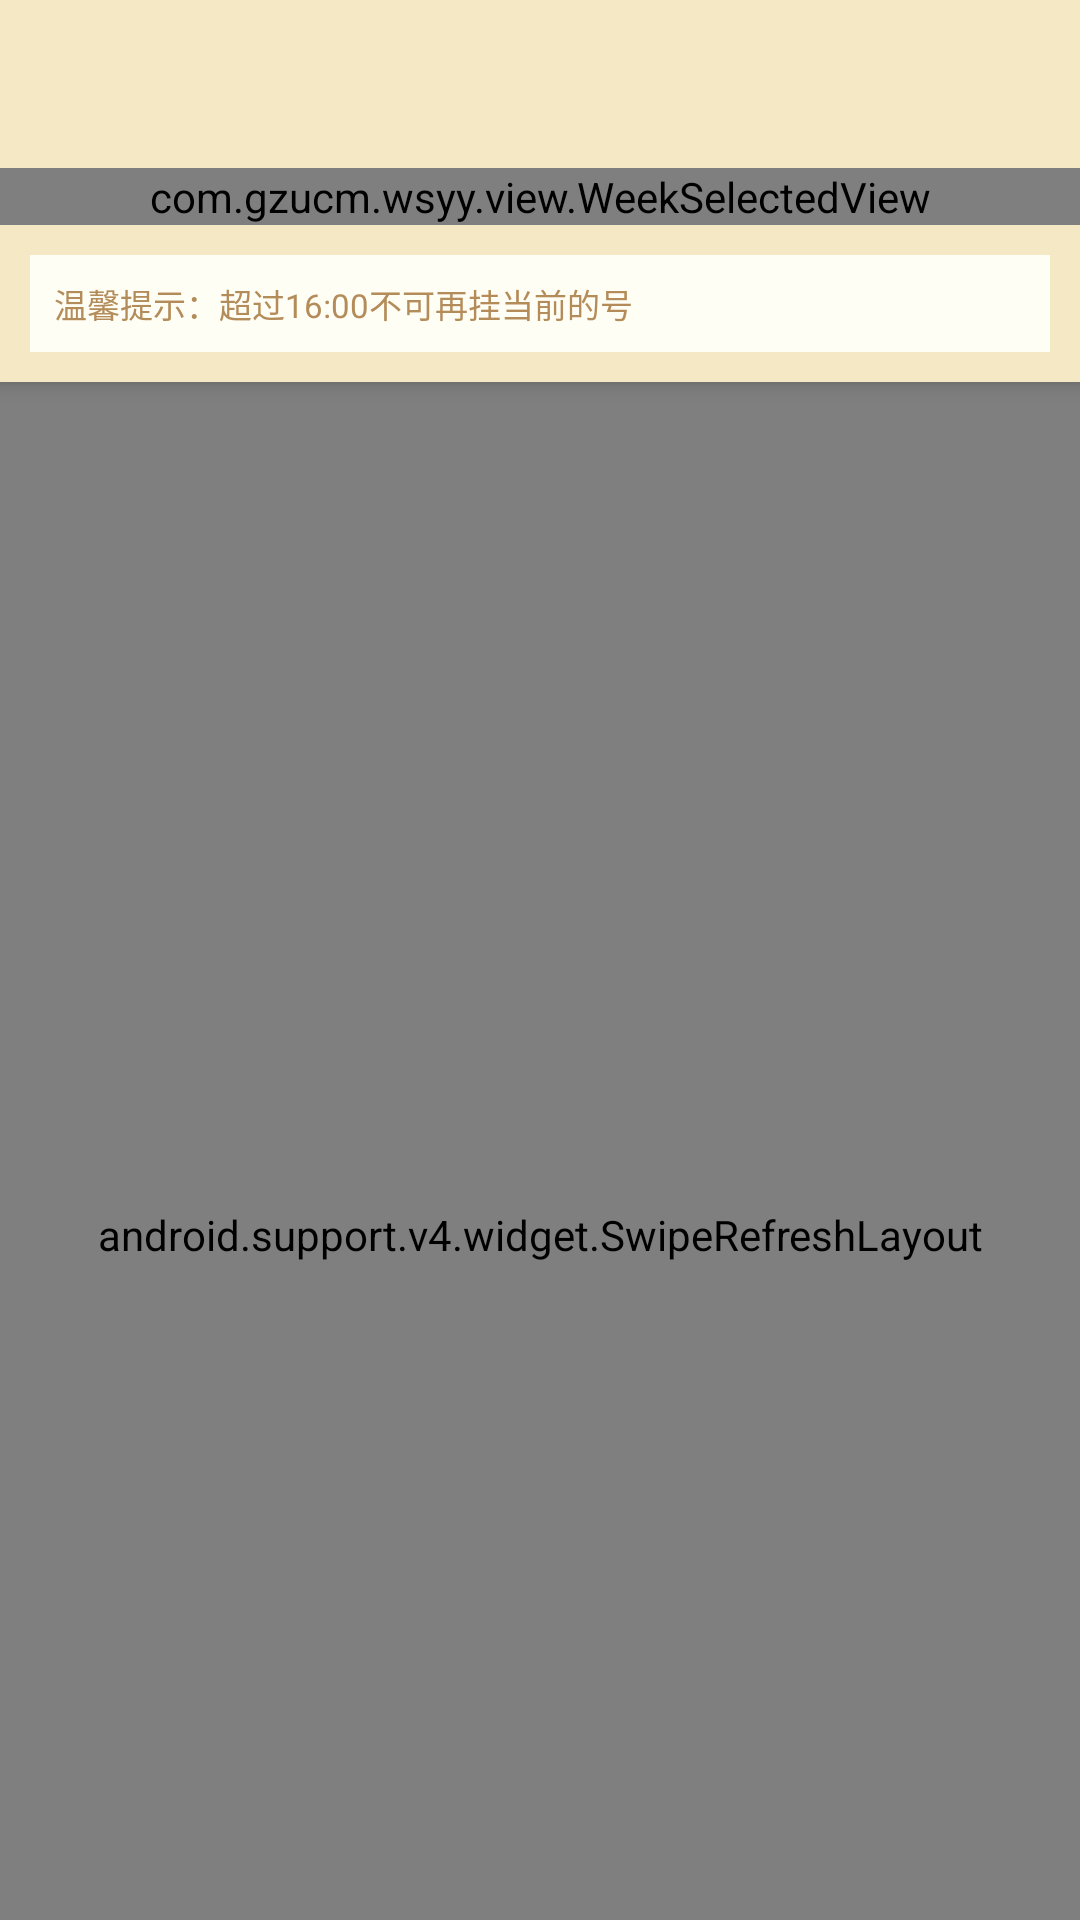

Android layout source for this screen:
<!-- AndroidManifest.xml: application theme AppTheme -->
<!-- res/layout/activity_selecteddepaertmentdate.xml -->
<?xml version="1.0" encoding="utf-8"?>
<android.support.design.widget.CoordinatorLayout
    xmlns:android="http://schemas.android.com/apk/res/android"
    android:layout_width="match_parent"
    android:layout_height="match_parent"
    xmlns:app="http://schemas.android.com/apk/res-auto"
    android:background="@color/orange02"
    android:orientation="vertical">
        <android.support.design.widget.AppBarLayout
            android:layout_width="match_parent"
            android:layout_height="wrap_content">

            <android.support.v7.widget.Toolbar
                android:titleTextColor="@color/red"
                android:id="@+id/toolbar"
                android:layout_width="match_parent"
                android:layout_height="?attr/actionBarSize"
                android:background="@color/orange02"
                android:contentInsetStart="0dp"
                app:contentInsetStart="0dp"
                app:layout_scrollFlags="scroll|enterAlways"
                app:popupTheme="@style/ThemeOverlay.AppCompat.Dark.ActionBar"
                app:theme="@style/ThemeOverlay.AppCompat.Dark.ActionBar">
            </android.support.v7.widget.Toolbar>
            <com.gzucm.wsyy.view.WeekSelectedView
                android:id="@+id/wsv"
                android:background="@color/orange"
                android:layout_width="match_parent"
                android:layout_height="wrap_content"/>
            <LinearLayout
                android:background="@color/orange02"
                android:orientation="vertical"
                android:layout_width="match_parent"
                android:layout_height="wrap_content">
                <include layout="@layout/title_bar_tip"/>
                <include
                    android:visibility="gone"
                    android:id="@+id/none"
                    layout="@layout/layout_none"/>
                <include
                    android:visibility="gone"
                    android:id="@+id/out"
                    layout="@layout/layout_time_out"
                    />

            </LinearLayout>


        </android.support.design.widget.AppBarLayout>
    <android.support.v4.widget.SwipeRefreshLayout
        android:id="@+id/sfl"
        android:layout_width="match_parent"
        android:layout_height="match_parent"
        app:layout_behavior="@string/appbar_scrolling_view_behavior">
    <android.support.v7.widget.RecyclerView
        android:id="@+id/rv"
        android:layout_width="match_parent"
        android:layout_height="match_parent"
        app:layout_behavior="@string/appbar_scrolling_view_behavior" />
    </android.support.v4.widget.SwipeRefreshLayout>

</android.support.design.widget.CoordinatorLayout>
<!-- res/layout/title_bar_tip.xml (included above) -->
<?xml version="1.0" encoding="utf-8"?>
<LinearLayout xmlns:android="http://schemas.android.com/apk/res/android"
    android:layout_width="match_parent"
    android:layout_height="wrap_content"
    android:layout_margin="10dp"

    >

    <TextView
        android:gravity="center|left"
        android:id="@+id/textView2"
        android:layout_width="match_parent"
        android:layout_height="wrap_content"
        android:layout_gravity="center"
        android:background="@color/yellow02"
        android:drawableLeft="@drawable/tip_icon"
        android:drawablePadding="8dp"
        android:padding="8dp"
        android:text="温馨提示：超过16:00不可再挂当前的号"
        android:textColor="@color/yellow"
        android:textSize="11sp" />

</LinearLayout>
<!-- res/layout/layout_none.xml (included above) -->
<?xml version="1.0" encoding="utf-8"?>
<android.support.v7.widget.CardView xmlns:android="http://schemas.android.com/apk/res/android"
    android:layout_width="match_parent"
    android:layout_height="wrap_content"
    android:layout_margin="10dp"
    >


                <TextView
                    android:gravity="center"
                    android:layout_width="match_parent"
                    android:layout_height="100dp"
                    android:layout_gravity="center"
                    android:background="@color/yellow02"
                    android:padding="8dp"
                    android:text="暂无可挂医生\n请选择其他日期"
                    android:textColor="@color/yellow"
                    android:textSize="11sp" />




</android.support.v7.widget.CardView>
<!-- res/layout/layout_time_out.xml (included above) -->
<?xml version="1.0" encoding="utf-8"?>
    <android.support.v7.widget.CardView
        android:layout_margin="10dp"
        xmlns:android="http://schemas.android.com/apk/res/android"
        android:layout_width="match_parent"
        android:layout_height="wrap_content">
        <TextView
            android:gravity="center"
            android:id="@+id/textView2"
            android:layout_width="match_parent"
            android:layout_height="100dp"
            android:layout_gravity="center"
            android:background="@color/yellow02"
            android:padding="8dp"
            android:text="已经超过当天挂号时间\n不可再挂当天的号"
            android:textColor="@color/yellow"
            android:textSize="11sp" />
    </android.support.v7.widget.CardView>
<!-- resources referenced by this layout -->
<resources>
  <color name="orange">#ede0c0</color>
  <color name="orange02">#f5e8c5</color>
  <color name="red">#861c1c</color>
  <color name="yellow">#b48c5a</color>
  <color name="yellow02">#fffef5</color>
  <style name="AppTheme" parent="BaseAppTheme">
          
          <item name="android:listDivider">@drawable/default_line</item>
      </style>
  <style name="BaseAppTheme" parent="Theme.AppCompat.DayNight.NoActionBar">
          
          <item name="colorPrimary">@color/orange</item>
          <item name="colorPrimaryDark">@color/orange02</item>
          <item name="colorAccent">@color/colorAccent</item>
          <item name="android:windowBackground">@color/orange</item>
      </style>
  <color name="colorAccent">#FF4081</color>
</resources>
